Image classification data set "data" (ansh-bajaj1/Smart-E-Waste-Classification-and-Recycling-Assistant on GitHub). Class labels (4): charger cable, circuit board, earphones, mobile phone.

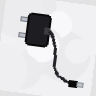
Label: charger cable

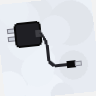
Label: charger cable

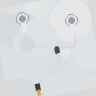
Label: earphones

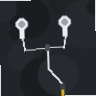
Label: earphones

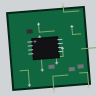
Label: circuit board

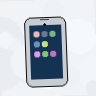
Label: mobile phone
